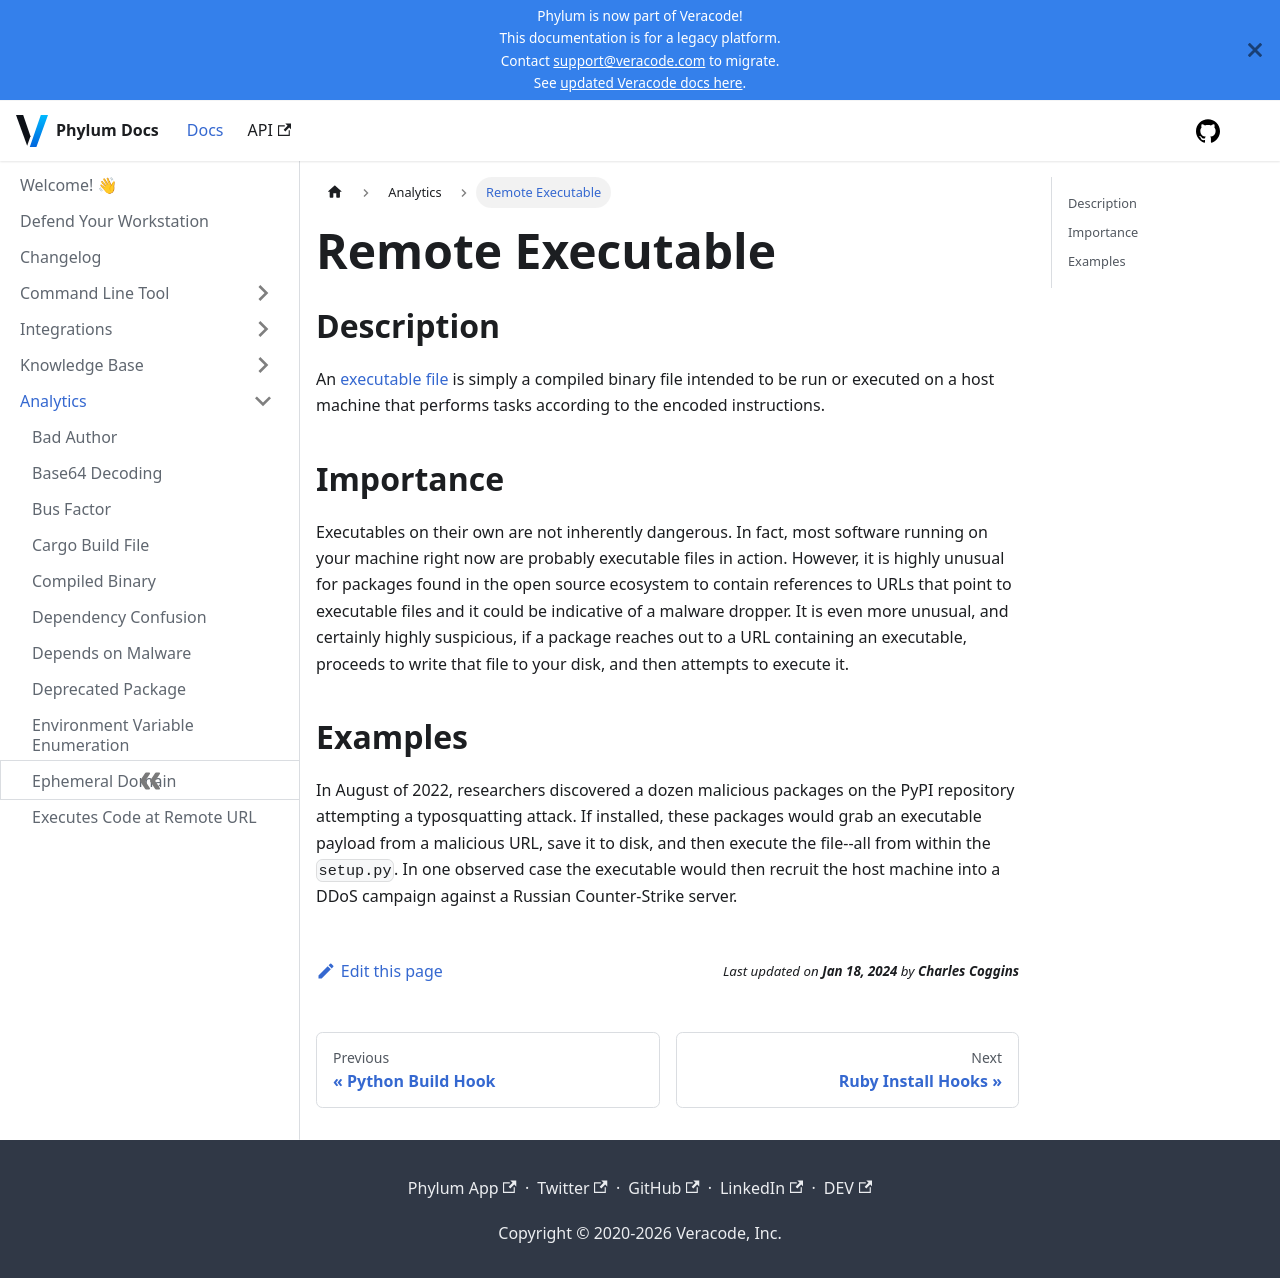

repository: phylum-dev/documentation · page: analytics/remote_exe_ref_or_run.html · generator: docusaurus

# Remote Executable

## Description

An [executable file](https://en.wikipedia.org/wiki/Executable) is simply a compiled binary file intended to be run or executed on a host machine that performs tasks according to the encoded instructions.

## Importance

Executables on their own are not inherently dangerous. In fact, most software running on your machine right now are probably executable files in action. However, it is highly unusual for packages found in the open source ecosystem to contain references to URLs that point to executable files and it could be indicative of a malware dropper. It is even more unusual, and certainly highly suspicious, if a package reaches out to a URL containing an executable, proceeds to write that file to your disk, and then attempts to execute it.

## Examples

In August of 2022, researchers discovered a dozen malicious packages on the PyPI repository attempting a typosquatting attack. If installed, these packages would grab an executable payload from a malicious URL, save it to disk, and then execute the file--all from within the `setup.py`. In one observed case the executable would then recruit the host machine into a DDoS campaign against a Russian Counter-Strike server.
